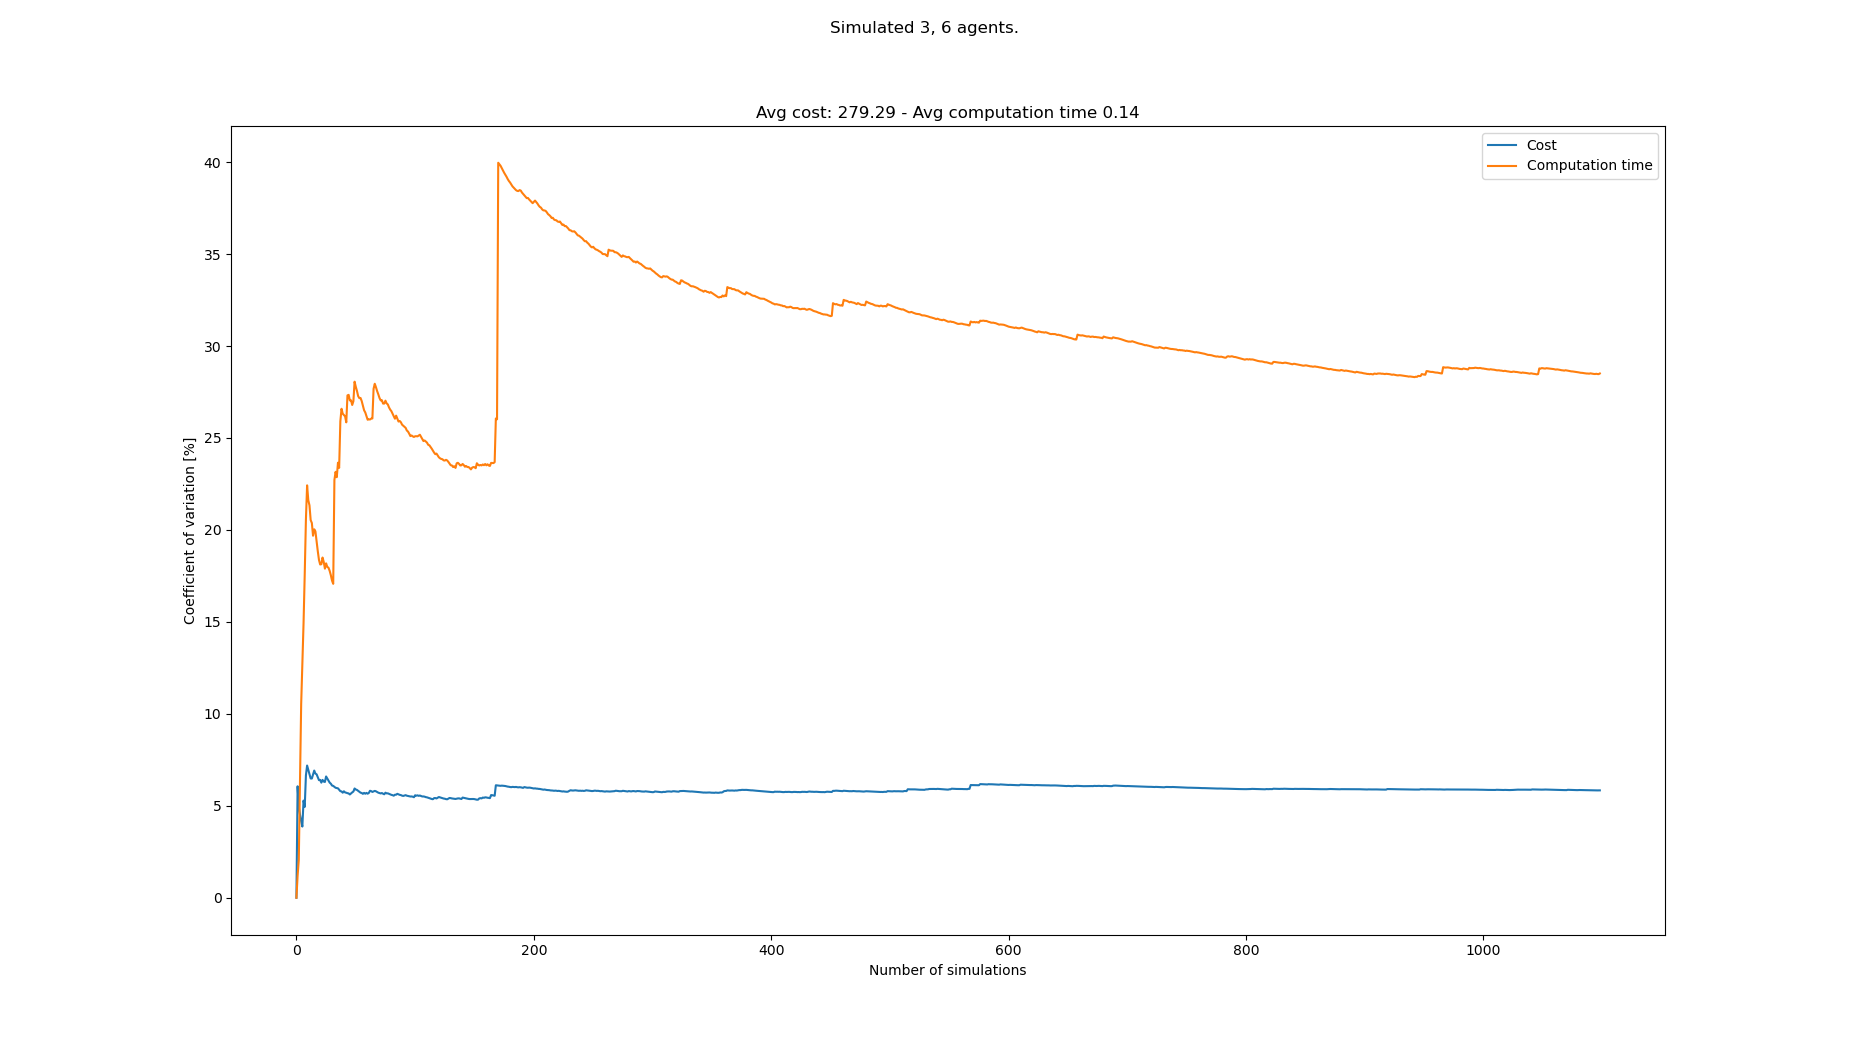

Values plotted in this chart, from the file beside it:
starts, goals, Cost, Cost_var, Cost_mean, Cost_std, Computation time, Computation time_var, Computation time_mean, Computation time_std
[(7, 0), (8, 0), (0, 0), (3, 21), (7, 21…, [(3, 21), (4, 21), (2, 21), (0, 0), (2, …, 279, 0.0, 279.0, 0.0, 0.1111, 0.0, 0.1111, 0.0
[(6, 0), (4, 0), (5, 0), (4, 21), (2, 21…, [(7, 21), (0, 21), (4, 21), (5, 0), (6, …, 315, 6.061, 297.0, 18.0, 0.1138, 1.201, 0.1124, 0.00135
[(3, 0), (2, 0), (6, 0), (6, 21), (7, 21…, [(0, 21), (8, 21), (1, 21), (7, 0), (8, …, 297, 4.948, 297.0, 14.7, 0.1169, 2.068, 0.1139, 0.002356
[(7, 0), (4, 0), (3, 0), (2, 21), (0, 21…, [(4, 21), (5, 21), (0, 21), (6, 0), (0, …, 288, 4.516, 294.8, 13.31, 0.1303, 6.272, 0.118, 0.007401
[(1, 0), (7, 0), (5, 0), (6, 21), (8, 21…, [(1, 21), (0, 21), (8, 21), (3, 0), (6, …, 288, 4.161, 293.4, 12.21, 0.146, 10.52, 0.1236, 0.01301
[(8, 0), (0, 0), (5, 0), (5, 21), (2, 21…, [(8, 21), (6, 21), (3, 21), (6, 0), (5, …, 288, 3.872, 292.5, 11.32, 0.154, 12.76, 0.1287, 0.01642
[(5, 0), (2, 0), (8, 0), (1, 21), (5, 21…, [(0, 21), (3, 21), (1, 21), (0, 0), (2, …, 261, 5.282, 288.0, 15.21, 0.09832, 14.91, 0.1243, 0.01854
[(6, 0), (0, 0), (3, 0), (0, 21), (4, 21…, [(1, 21), (8, 21), (0, 21), (8, 0), (3, …, 288, 4.941, 288.0, 14.23, 0.1694, 17.6, 0.13, 0.02287
[(4, 0), (8, 0), (6, 0), (0, 21), (1, 21…, [(8, 21), (0, 21), (6, 21), (8, 0), (3, …, 333, 6.653, 293.0, 19.49, 0.187, 20.56, 0.1363, 0.02803
[(5, 0), (8, 0), (3, 0), (1, 21), (5, 21…, [(6, 21), (3, 21), (7, 21), (1, 0), (4, …, 261, 7.19, 289.8, 20.84, 0.09299, 22.42, 0.132, 0.02959
[(8, 0), (7, 0), (0, 0), (4, 21), (2, 21…, [(3, 21), (1, 21), (4, 21), (4, 0), (7, …, 279, 6.962, 288.8, 20.11, 0.1227, 21.62, 0.1311, 0.02834
[(4, 0), (2, 0), (8, 0), (2, 21), (1, 21…, [(0, 21), (1, 21), (8, 21), (4, 0), (6, …, 279, 6.751, 288.0, 19.44, 0.1122, 21.33, 0.1295, 0.02764
[(5, 0), (3, 0), (8, 0), (7, 21), (3, 21…, [(5, 21), (4, 21), (0, 21), (2, 0), (6, …, 288, 6.486, 288.0, 18.68, 0.127, 20.54, 0.1294, 0.02656
[(7, 0), (3, 0), (8, 0), (7, 21), (3, 21…, [(5, 21), (6, 21), (8, 21), (5, 0), (8, …, 270, 6.483, 286.7, 18.59, 0.11, 20.38, 0.128, 0.02608
[(5, 0), (3, 0), (1, 0), (6, 21), (4, 21…, [(8, 21), (3, 21), (4, 21), (5, 0), (4, …, 261, 6.691, 285.0, 19.07, 0.1385, 19.69, 0.1287, 0.02533
[(1, 0), (6, 0), (3, 0), (1, 21), (3, 21…, [(1, 21), (3, 21), (5, 21), (7, 0), (1, …, 315, 6.916, 286.9, 19.84, 0.1675, 20.03, 0.1311, 0.02626
[(5, 0), (2, 0), (3, 0), (2, 21), (8, 21…, [(7, 21), (6, 21), (0, 21), (8, 0), (2, …, 279, 6.751, 286.4, 19.34, 0.1617, 19.92, 0.1329, 0.02648
[(3, 0), (8, 0), (1, 0), (0, 21), (1, 21…, [(5, 21), (4, 21), (8, 21), (7, 0), (0, …, 270, 6.712, 285.5, 19.16, 0.1329, 19.36, 0.1329, 0.02573
[(6, 0), (4, 0), (2, 0), (7, 21), (4, 21…, [(4, 21), (5, 21), (7, 21), (0, 0), (2, …, 279, 6.561, 285.2, 18.71, 0.1332, 18.84, 0.1329, 0.02505
[(2, 0), (4, 0), (6, 0), (7, 21), (8, 21…, [(0, 21), (1, 21), (8, 21), (2, 0), (0, …, 288, 6.395, 285.3, 18.25, 0.1431, 18.37, 0.1334, 0.02451
[(1, 0), (0, 0), (3, 0), (3, 21), (0, 21…, [(5, 21), (0, 21), (1, 21), (4, 0), (1, …, 306, 6.407, 286.3, 18.34, 0.1209, 18.12, 0.1328, 0.02407
[(1, 0), (0, 0), (2, 0), (7, 21), (6, 21…, [(4, 21), (7, 21), (6, 21), (2, 0), (4, …, 288, 6.26, 286.4, 17.93, 0.1119, 18.14, 0.1319, 0.02392
[(4, 0), (1, 0), (2, 0), (3, 21), (2, 21…, [(2, 21), (7, 21), (0, 21), (0, 0), (1, …, 261, 6.408, 285.3, 18.28, 0.1023, 18.5, 0.1306, 0.02416
[(5, 0), (2, 0), (8, 0), (8, 21), (2, 21…, [(0, 21), (2, 21), (8, 21), (7, 0), (4, …, 297, 6.316, 285.8, 18.05, 0.1189, 18.27, 0.1301, 0.02376
[(5, 0), (1, 0), (4, 0), (1, 21), (7, 21…, [(7, 21), (1, 21), (8, 21), (0, 0), (3, …, 270, 6.295, 285.1, 17.95, 0.1307, 17.89, 0.1301, 0.02328
[(3, 0), (0, 0), (6, 0), (4, 21), (3, 21…, [(4, 21), (2, 21), (8, 21), (5, 0), (2, …, 252, 6.594, 283.8, 18.72, 0.102, 18.18, 0.129, 0.02347
[(2, 0), (3, 0), (6, 0), (5, 21), (6, 21…, [(3, 21), (6, 21), (0, 21), (8, 0), (1, …, 279, 6.483, 283.7, 18.39, 0.1172, 17.99, 0.1286, 0.02314
[(5, 0), (6, 0), (4, 0), (7, 21), (3, 21…, [(0, 21), (1, 21), (2, 21), (8, 0), (2, …, 288, 6.369, 283.8, 18.08, 0.1105, 17.95, 0.128, 0.02297
[(4, 0), (8, 0), (6, 0), (4, 21), (7, 21…, [(5, 21), (4, 21), (7, 21), (2, 0), (7, …, 288, 6.261, 284, 17.78, 0.1483, 17.78, 0.1287, 0.02287
[(0, 0), (5, 0), (4, 0), (5, 21), (7, 21…, [(1, 21), (0, 21), (7, 21), (7, 0), (4, …, 297, 6.201, 284.4, 17.64, 0.1439, 17.54, 0.1292, 0.02265
[(1, 0), (6, 0), (3, 0), (1, 21), (7, 21…, [(5, 21), (7, 21), (2, 21), (3, 0), (0, …, 288, 6.102, 284.5, 17.36, 0.1334, 17.24, 0.1293, 0.0223
[(8, 0), (5, 0), (2, 0), (5, 21), (7, 21…, [(1, 21), (3, 21), (2, 21), (6, 0), (2, …, 270, 6.081, 284.1, 17.27, 0.1191, 17.07, 0.129, 0.02202
[(7, 0), (6, 0), (0, 0), (1, 21), (5, 21…, [(6, 21), (5, 21), (2, 21), (8, 0), (1, …, 297, 6.03, 284.5, 17.15, 0.2511, 22.72, 0.1327, 0.03014
[(1, 0), (5, 0), (6, 0), (1, 21), (5, 21…, [(3, 21), (0, 21), (5, 21), (7, 0), (6, …, 297, 5.98, 284.8, 17.03, 0.1875, 23.16, 0.1343, 0.03111
[(8, 0), (4, 0), (0, 0), (8, 21), (4, 21…, [(4, 21), (0, 21), (1, 21), (6, 0), (5, …, 270, 5.966, 284.4, 16.97, 0.1284, 22.87, 0.1341, 0.03067
[(8, 0), (5, 0), (0, 0), (3, 21), (5, 21…, [(0, 21), (3, 21), (5, 21), (8, 0), (3, …, 270, 5.95, 284.0, 16.9, 0.08296, 23.65, 0.1327, 0.03139
[(5, 0), (6, 0), (3, 0), (2, 21), (7, 21…, [(6, 21), (1, 21), (0, 21), (5, 0), (7, …, 288, 5.871, 284.1, 16.68, 0.1262, 23.38, 0.1325, 0.03098
[(5, 0), (1, 0), (7, 0), (5, 21), (1, 21…, [(4, 21), (1, 21), (0, 21), (2, 0), (4, …, 288, 5.795, 284.2, 16.47, 0.2399, 25.91, 0.1354, 0.03507
[(8, 0), (2, 0), (1, 0), (5, 21), (0, 21…, [(7, 21), (5, 21), (6, 21), (8, 0), (4, …, 270, 5.782, 283.8, 16.41, 0.08213, 26.59, 0.134, 0.03563
[(0, 0), (1, 0), (2, 0), (3, 21), (4, 21…, [(6, 21), (2, 21), (8, 21), (6, 0), (3, …, 288, 5.712, 283.9, 16.22, 0.1623, 26.32, 0.1347, 0.03545
[(2, 0), (3, 0), (8, 0), (3, 21), (2, 21…, [(3, 21), (7, 21), (5, 21), (5, 0), (2, …, 261, 5.789, 283.4, 16.41, 0.1115, 26.24, 0.1341, 0.0352
[(5, 0), (4, 0), (3, 0), (5, 21), (6, 21…, [(2, 21), (6, 21), (5, 21), (3, 0), (0, …, 279, 5.727, 283.3, 16.22, 0.1106, 26.18, 0.1336, 0.03496
[(5, 0), (7, 0), (8, 0), (0, 21), (8, 21…, [(5, 21), (2, 21), (7, 21), (7, 0), (3, …, 270, 5.71, 283, 16.16, 0.1455, 25.85, 0.1339, 0.0346
[(0, 0), (1, 0), (7, 0), (7, 21), (0, 21…, [(5, 21), (2, 21), (0, 21), (8, 0), (4, …, 297, 5.687, 283.3, 16.11, 0.2314, 27.32, 0.1361, 0.03717
[(3, 0), (6, 0), (7, 0), (7, 21), (5, 21…, [(8, 21), (6, 21), (2, 21), (5, 0), (8, …, 270, 5.671, 283.0, 16.05, 0.1057, 27.35, 0.1354, 0.03703
[(5, 0), (0, 0), (2, 0), (4, 21), (7, 21…, [(7, 21), (0, 21), (2, 21), (5, 0), (4, …, 279, 5.615, 282.9, 15.89, 0.1545, 27.04, 0.1358, 0.03673
[(6, 0), (2, 0), (3, 0), (4, 21), (0, 21…, [(6, 21), (7, 21), (1, 21), (5, 0), (6, …, 261, 5.676, 282.4, 16.03, 0.1071, 27.05, 0.1352, 0.03657
[(5, 0), (1, 0), (0, 0), (1, 21), (3, 21…, [(8, 21), (4, 21), (0, 21), (5, 0), (7, …, 261, 5.729, 282.0, 16.16, 0.1296, 26.79, 0.1351, 0.0362
[(4, 0), (8, 0), (5, 0), (0, 21), (7, 21…, [(8, 21), (2, 21), (4, 21), (1, 0), (0, …, 261, 5.776, 281.6, 16.26, 0.0956, 27, 0.1343, 0.03626
[(3, 0), (0, 0), (5, 0), (4, 21), (6, 21…, [(3, 21), (1, 21), (5, 21), (7, 0), (0, …, 315, 5.94, 282.2, 16.77, 0.2278, 28.06, 0.1362, 0.0382
[(8, 0), (7, 0), (6, 0), (5, 21), (6, 21…, [(2, 21), (0, 21), (6, 21), (1, 0), (4, …, 279, 5.885, 282.2, 16.61, 0.135, 27.79, 0.1361, 0.03783
[(4, 0), (5, 0), (8, 0), (8, 21), (3, 21…, [(2, 21), (6, 21), (5, 21), (3, 0), (5, …, 270, 5.863, 281.9, 16.53, 0.1289, 27.56, 0.136, 0.03748
[(6, 0), (4, 0), (3, 0), (6, 21), (2, 21…, [(6, 21), (5, 21), (2, 21), (0, 0), (7, …, 288, 5.813, 282.1, 16.4, 0.1464, 27.28, 0.1362, 0.03715
[(5, 0), (3, 0), (4, 0), (7, 21), (0, 21…, [(2, 21), (1, 21), (7, 21), (7, 0), (2, …, 279, 5.762, 282.0, 16.25, 0.1765, 27.17, 0.1369, 0.0372
[(7, 0), (8, 0), (4, 0), (2, 21), (3, 21…, [(1, 21), (6, 21), (0, 21), (8, 0), (2, …, 288, 5.714, 282.1, 16.12, 0.1077, 27.18, 0.1364, 0.03707
[(5, 0), (2, 0), (3, 0), (1, 21), (2, 21…, [(3, 21), (2, 21), (6, 21), (5, 0), (6, …, 270, 5.696, 281.9, 16.06, 0.1235, 27.01, 0.1362, 0.03678
[(5, 0), (2, 0), (8, 0), (5, 21), (0, 21…, [(4, 21), (3, 21), (5, 21), (7, 0), (3, …, 288, 5.65, 282.0, 15.93, 0.1448, 26.75, 0.1363, 0.03647
[(2, 0), (3, 0), (5, 0), (3, 21), (2, 21…, [(2, 21), (6, 21), (1, 21), (4, 0), (5, …, 306, 5.702, 282.4, 16.1, 0.1502, 26.51, 0.1366, 0.0362
[(2, 0), (1, 0), (5, 0), (5, 21), (8, 21…, [(7, 21), (0, 21), (4, 21), (7, 0), (4, …, 288, 5.657, 282.5, 15.98, 0.1731, 26.39, 0.1372, 0.0362
[(1, 0), (7, 0), (6, 0), (6, 21), (5, 21…, [(7, 21), (5, 21), (0, 21), (1, 0), (3, …, 261, 5.701, 282.1, 16.09, 0.1306, 26.19, 0.1371, 0.03591
... 1,008 more rows
